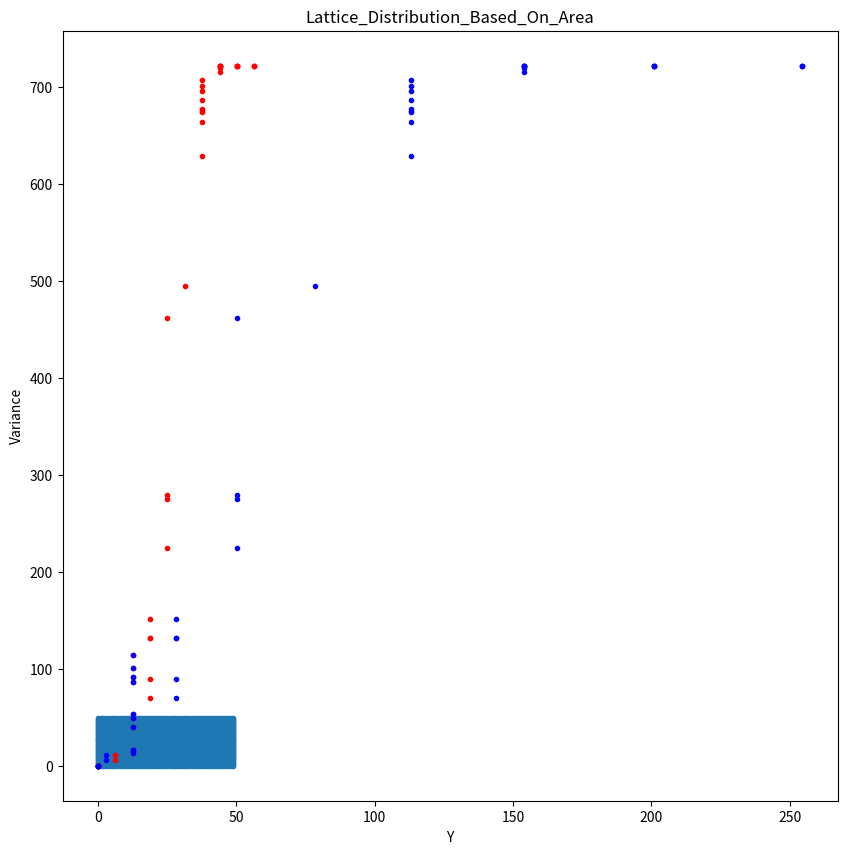

Python code for this plot:
#%%
import numpy as np
import matplotlib
import matplotlib.pyplot as plt
from matplotlib.patches import Circle
#matplotlib.use('TkAgg')
import math

'''
fig_args = dict(figsize=(6, 6), dpi=75)  # make figures a bit larger
plt.figure(**fig_args)
plt.plot(x,y, '.')
plt.title('Lattice Structure')
plt.ylabel('X')
plt.xlabel('Y')
plt.show()
'''
#
def variance(a,b):
    mean = np.mean(a)
    mean = np.mean(b)
    total = 0
    for i,j in zip(a,b):
        one =(i-mean)**2
        two =(j-mean)**2
        adder = one+two
        total += adder
    variance = math.sqrt(total/2)
    return variance

def calculating(xpoints, ypoints):
    listing = []
    fig_args = dict(figsize=(10, 10), dpi=75)  # make figures a bit larger
    plt.figure(**fig_args)
    plt.plot(xpoints,ypoints, '.')
    plt.title('Lattice Structure')
    plt.ylabel('X')
    plt.xlabel('Y')
    #plt.show()
    for i in range(50):
        x=np.random.randint(10,40)
        y=np.random.randint(10,40)
        radius = np.random.randint(0,10)
        plt.gca().add_patch(Circle((x,y),radius= radius, color = 'black', fill = False))
        radius, area, perim, numberOfPoints, variance = pointsWithin(x,y,radius,xpoints, ypoints)
        listing.append((radius,area,perim,numberOfPoints, variance))
    plt.show()
    return listing
def pointsWithin(x,y,radius,xpoints, ypoints):
    counter=0
    a=[]
    b=[]
    for i,j in zip(xpoints, ypoints):
        tracker = math.sqrt(((i-x)**2 )+((j-y)**2))
        if(tracker < (radius*radius)):
            counter+=1
            a.append(i)
            b.append(j)
    if counter==0:
        variance_one = 0
    else:
        arr = np.array([a,b])  
        #variance= np.var(arr) #calculates the variance of the points within the circle
        variance_one = variance(a,b)
    perim = 2*math.pi*radius
    area = math.pi*radius*radius
    return radius, area, perim, counter,variance_one
####################################################################        
    
###############################################################################
def lattice(n,m):  #n = defualt img size
        x=[]
        y=[]
        for i in range(n):
            for j in range(m):
                x.append(i)
                y.append(j)
        return x,y
x,y = lattice(50,50)

################################################################################
lister=calculating(x,y)
LatticePerim=[]
LatticeArea=[]
for i in lister:
    LatticePerim.append((i[2],i[4]))
    LatticeArea.append((i[1],i[4]))
def x_and_y(lister):
    x=[]
    y=[]
    for i,j in lister:
        x.append(i)
        y.append(j)
    return x,y

def plot(this,title,color):
    x,y=x_and_y(this)
    plt.plot(x,y,'.',color=color)
    plt.title(title)
    plt.ylabel('Variance')
    plt.show()
    
    
    
        

plot(LatticePerim, "Lattice_Distribution_Based_On_Perimeter",'r')
plot(LatticeArea, "Lattice_Distribution_Based_On_Area",'b')
    

'''
def random(n,m):
    
    #x=[]
    #y=[]
    #for i in range(n):
    #    for j in range(m):
    #        x.append((np.random.random()))
    #        y.append((np.random.random()))
    #return x,y
    
    x = np.random.uniform(np.random.random(), np.random.random(), 1000) 
    y = np.random.uniform(np.random.random(), np.random.random(), 1000) 
    return x,y
x,y = random(20,20)
fig_args = dict(figsize=(6, 6), dpi=75)  # make figures a bit larger
plt.figure(**fig_args)
plt.plot(x,y,'.')
plt.title('Random Distribution')
plt.ylabel('X')
plt.xlabel('Y')
plt.show()



def hyperuniform(n,m):
    x = np.random.uniform(0.01, 0.99, 1000) 
    y = np.random.uniform(0.01, 0.99, 1000)
    return math.sqrt(x),math.sqrt(y)
x,y = random(20,20)
fig_args = dict(figsize=(6, 6), dpi=75)  # make figures a bit larger
plt.figure(**fig_args)
plt.plot(x,y,'.')
plt.title('HyperUniform Distribution')
plt.ylabel('X')
plt.xlabel('Y')
plt.show()


'''

    